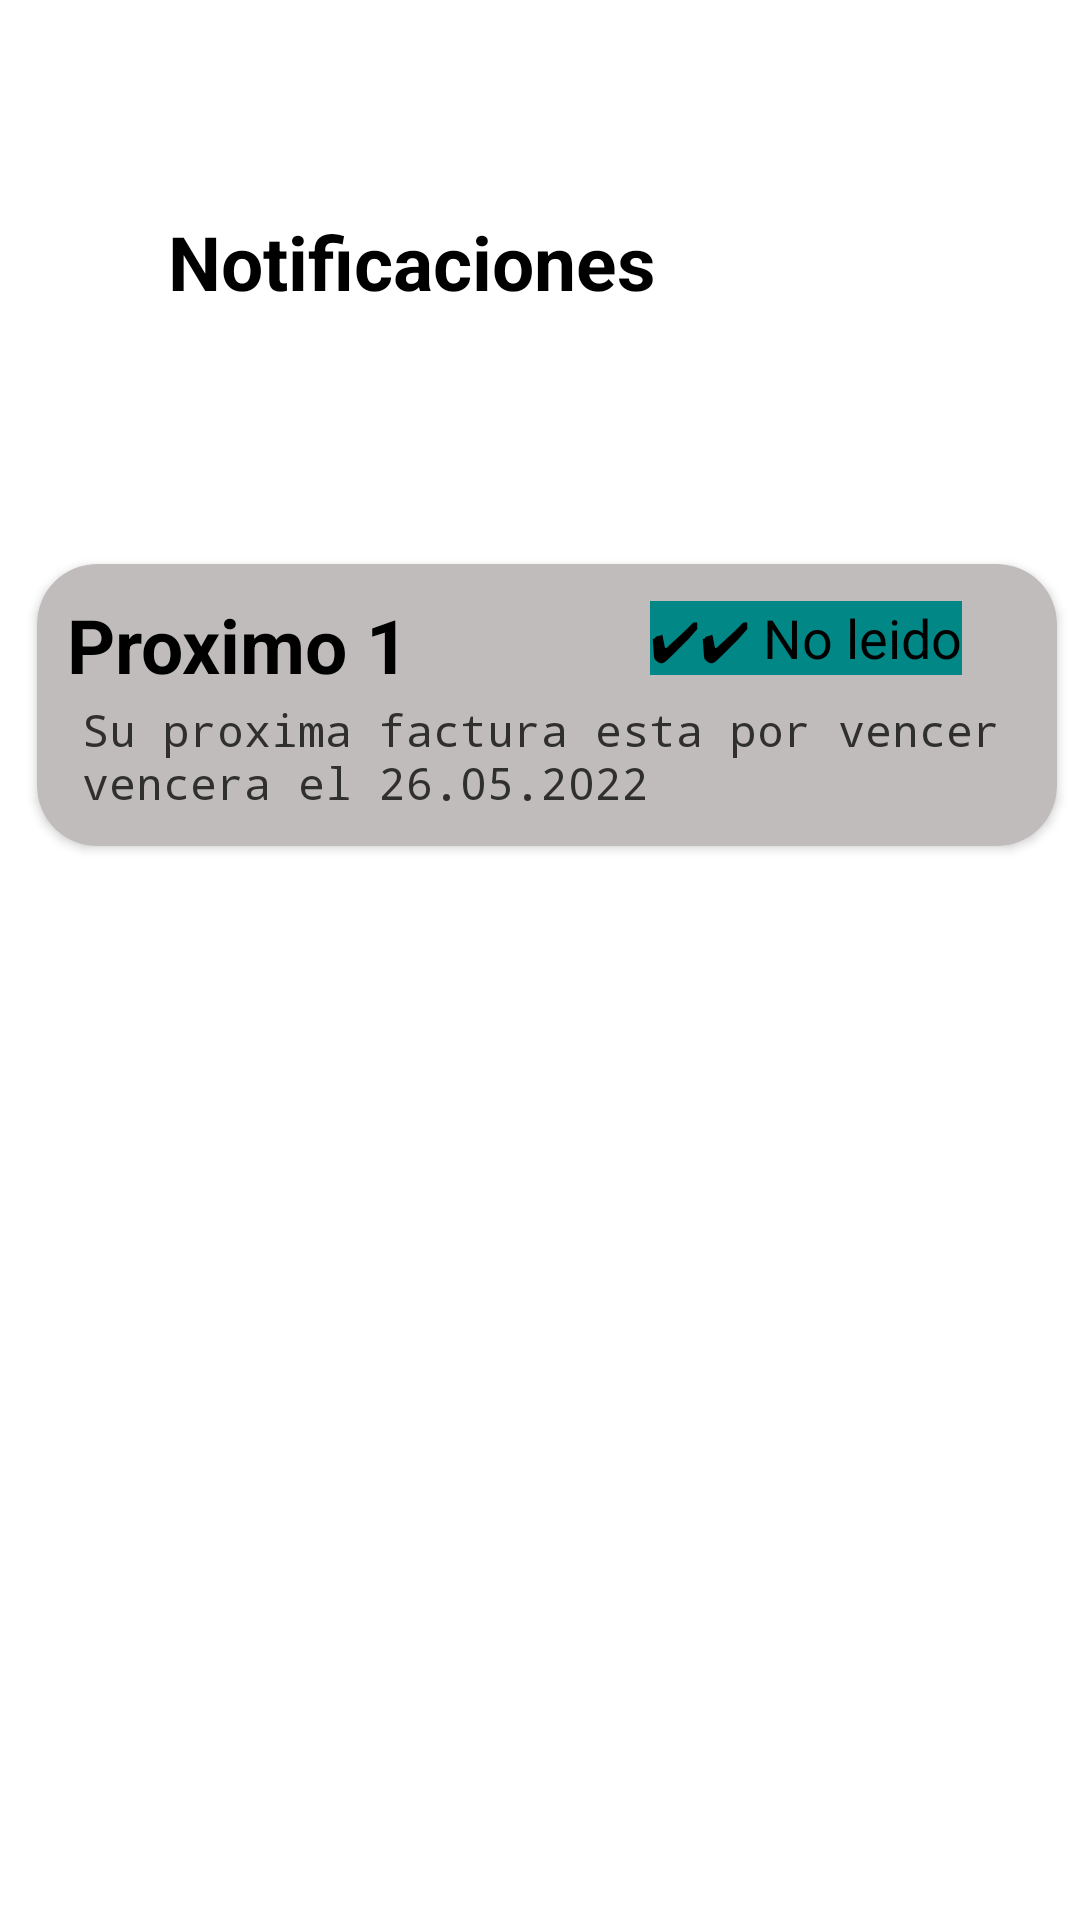

Write the Android layout XML for this screen, with the resource values it uses.
<!-- AndroidManifest.xml: application theme Theme.Fisi_2023_1_triburock_enanitosverdes_fe -->
<!-- res/layout/fragment_notificaciones.xml -->
<?xml version="1.0" encoding="utf-8"?>
<androidx.constraintlayout.widget.ConstraintLayout xmlns:android="http://schemas.android.com/apk/res/android"
    xmlns:app="http://schemas.android.com/apk/res-auto"
    xmlns:tools="http://schemas.android.com/tools"
    android:layout_width="match_parent"
    android:layout_height="match_parent"
    android:layout_marginHorizontal="30dp"
    tools:context=".ui.notificaciones.NotificacionesFragment">

    <ImageView
        android:id="@+id/imageView"
        android:layout_width="40dp"
        android:layout_height="40dp"
        android:layout_marginTop="68dp"
        android:src="@drawable/ic_retroceso_black_24dp"
        app:layout_constraintEnd_toEndOf="parent"
        app:layout_constraintHorizontal_bias="0.0"
        app:layout_constraintStart_toStartOf="parent"
        app:layout_constraintTop_toTopOf="parent">

    </ImageView>

    <TextView
        android:layout_width="wrap_content"
        android:layout_height="wrap_content"
        android:layout_marginBottom="84dp"
        android:text="@string/title_notificaciones"
        android:textAlignment="textStart"
        android:textColor="#000000"
        android:textSize="25sp"
        android:textStyle="bold"
        app:layout_constraintBottom_toTopOf="@+id/notificacionalerta"
        app:layout_constraintEnd_toEndOf="parent"
        app:layout_constraintHorizontal_bias="0.101"
        app:layout_constraintStart_toEndOf="@+id/imageView"
        app:layout_constraintTop_toTopOf="parent"
        app:layout_constraintVertical_bias="1.0">

    </TextView>

    <androidx.cardview.widget.CardView
        android:id="@+id/notificacionalerta"
        android:layout_width="340dp"
        android:layout_height="94dp"
        android:layout_marginHorizontal="35dp"
        android:layout_marginTop="188dp"
        app:cardBackgroundColor="@color/cards"
        app:cardCornerRadius="20dp"
        app:layout_constraintEnd_toEndOf="parent"
        app:layout_constraintHorizontal_bias="0.454"
        app:layout_constraintStart_toStartOf="parent"
        app:layout_constraintTop_toTopOf="parent">

        <androidx.appcompat.widget.LinearLayoutCompat
            android:layout_width="wrap_content"
            android:layout_height="wrap_content"
            android:layout_marginTop="5dp"
            android:orientation="horizontal">

            <TextView
                android:id="@+id/textServicio1"
                android:layout_width="wrap_content"
                android:layout_height="wrap_content"
                android:layout_marginStart="10dp"
                android:layout_marginTop="5dp"
                android:text="Proximo 1"
                android:textColor="#000000"
                android:textSize="25sp"
                android:textStyle="bold"
                android:typeface="normal">


            </TextView>

            <TextView
                android:layout_width="wrap_content"
                android:layout_height="wrap_content"
                android:layout_marginStart="80dp"
                android:background="@color/teal_700"
                android:text="✔✔ No leido"
                android:textColor="@color/black"
                android:textSize="18sp">

            </TextView>

        </androidx.appcompat.widget.LinearLayoutCompat>

        <androidx.appcompat.widget.LinearLayoutCompat
            android:layout_width="match_parent"
            android:layout_height="wrap_content"
            android:layout_marginTop="45dp"
            android:layout_marginBottom="10dp"
            android:orientation="horizontal">

            <TextView
                android:layout_width="wrap_content"
                android:layout_height="wrap_content"
                android:layout_marginStart="15dp"
                android:text="@string/relleno"
                android:textColor="#302F2F"
                android:textSize="15sp"
                android:typeface="monospace">

            </TextView>


        </androidx.appcompat.widget.LinearLayoutCompat>
    </androidx.cardview.widget.CardView>

</androidx.constraintlayout.widget.ConstraintLayout>
<!-- resources referenced by this layout -->
<resources>
  <color name="black">#FF000000</color>
  <color name="cards">#C0BCBC</color>
  <color name="teal_700">#FF018786</color>
  <string name="relleno">Su proxima factura esta por vencer\nvencera el 26.05.2022</string>
  <string name="title_notificaciones">Notificaciones</string>
  <style name="Theme.Fisi_2023_1_triburock_enanitosverdes_fe" parent="Theme.MaterialComponents.DayNight.DarkActionBar">
          
          <item name="colorPrimary">@color/grisActivado</item>
          <item name="colorPrimaryVariant">@color/purple_700</item>
          <item name="colorOnPrimary">@color/white</item>
          
          <item name="colorSecondary">@color/teal_200</item>
          <item name="colorSecondaryVariant">@color/teal_700</item>
          <item name="colorOnSecondary">@color/black</item>
          
          <item name="android:statusBarColor">@color/black</item>
          
      </style>
  <color name="grisActivado">#0C0C0C</color>
  <color name="purple_700">#FF3700B3</color>
  <color name="white">#FFFFFFFF</color>
  <color name="teal_200">#FF03DAC5</color>
</resources>
